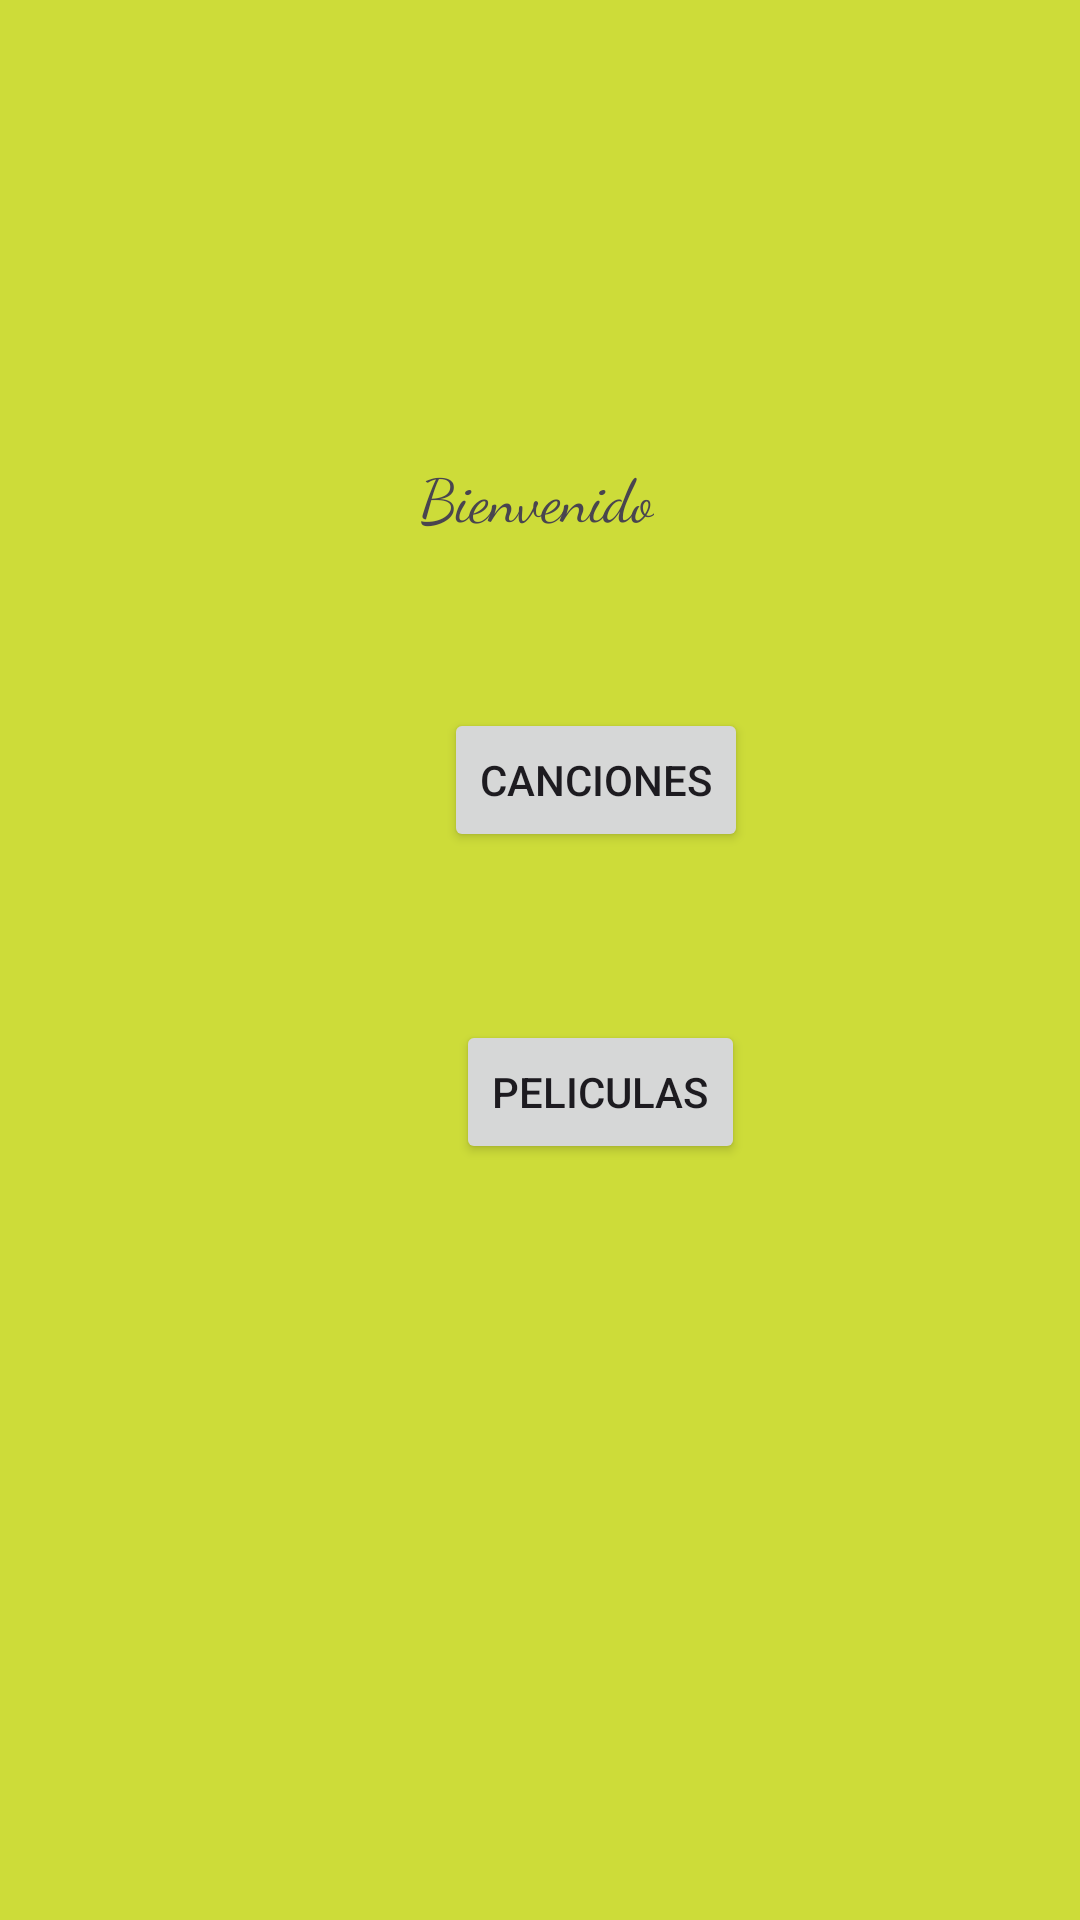

Android layout source for this screen:
<!-- AndroidManifest.xml: application theme Theme.App4DM -->
<!-- res/layout/activity_bienvenida.xml -->
<?xml version="1.0" encoding="utf-8"?>
<androidx.constraintlayout.widget.ConstraintLayout xmlns:android="http://schemas.android.com/apk/res/android"
    xmlns:app="http://schemas.android.com/apk/res-auto"
    xmlns:tools="http://schemas.android.com/tools"
    android:layout_width="match_parent"
    android:layout_height="match_parent"
    android:background="#CDDC39"
    tools:context=".Bienvenida">

    <TextView
        android:id="@+id/tvBienvenida"
        android:layout_width="wrap_content"
        android:layout_height="wrap_content"
        android:layout_marginStart="140dp"
        android:fontFamily="cursive"
        android:text="Bienvenido"
        android:textSize="20sp"
        app:layout_constraintBottom_toBottomOf="parent"
        app:layout_constraintStart_toStartOf="parent"
        app:layout_constraintTop_toTopOf="parent"
        app:layout_constraintVertical_bias="0.248" />

    <Button
        android:id="@+id/btnSingles"
        android:layout_width="wrap_content"
        android:layout_height="wrap_content"
        android:layout_marginStart="148dp"
        android:layout_marginTop="236dp"
        android:text="Canciones"
        app:layout_constraintStart_toStartOf="parent"
        app:layout_constraintTop_toTopOf="parent" />

    <Button
        android:id="@+id/btnMovies"
        android:layout_width="wrap_content"
        android:layout_height="wrap_content"
        android:layout_marginStart="4dp"
        android:layout_marginTop="56dp"
        android:text="Peliculas"
        app:layout_constraintStart_toStartOf="@+id/btnSingles"
        app:layout_constraintTop_toBottomOf="@+id/btnSingles" />
</androidx.constraintlayout.widget.ConstraintLayout>
<!-- resources referenced by this layout -->
<resources>
  <style name="Theme.App4DM" parent="Base.Theme.App4DM" />
  <style name="Base.Theme.App4DM" parent="Theme.Material3.DayNight.NoActionBar">
          
          
      </style>
</resources>
